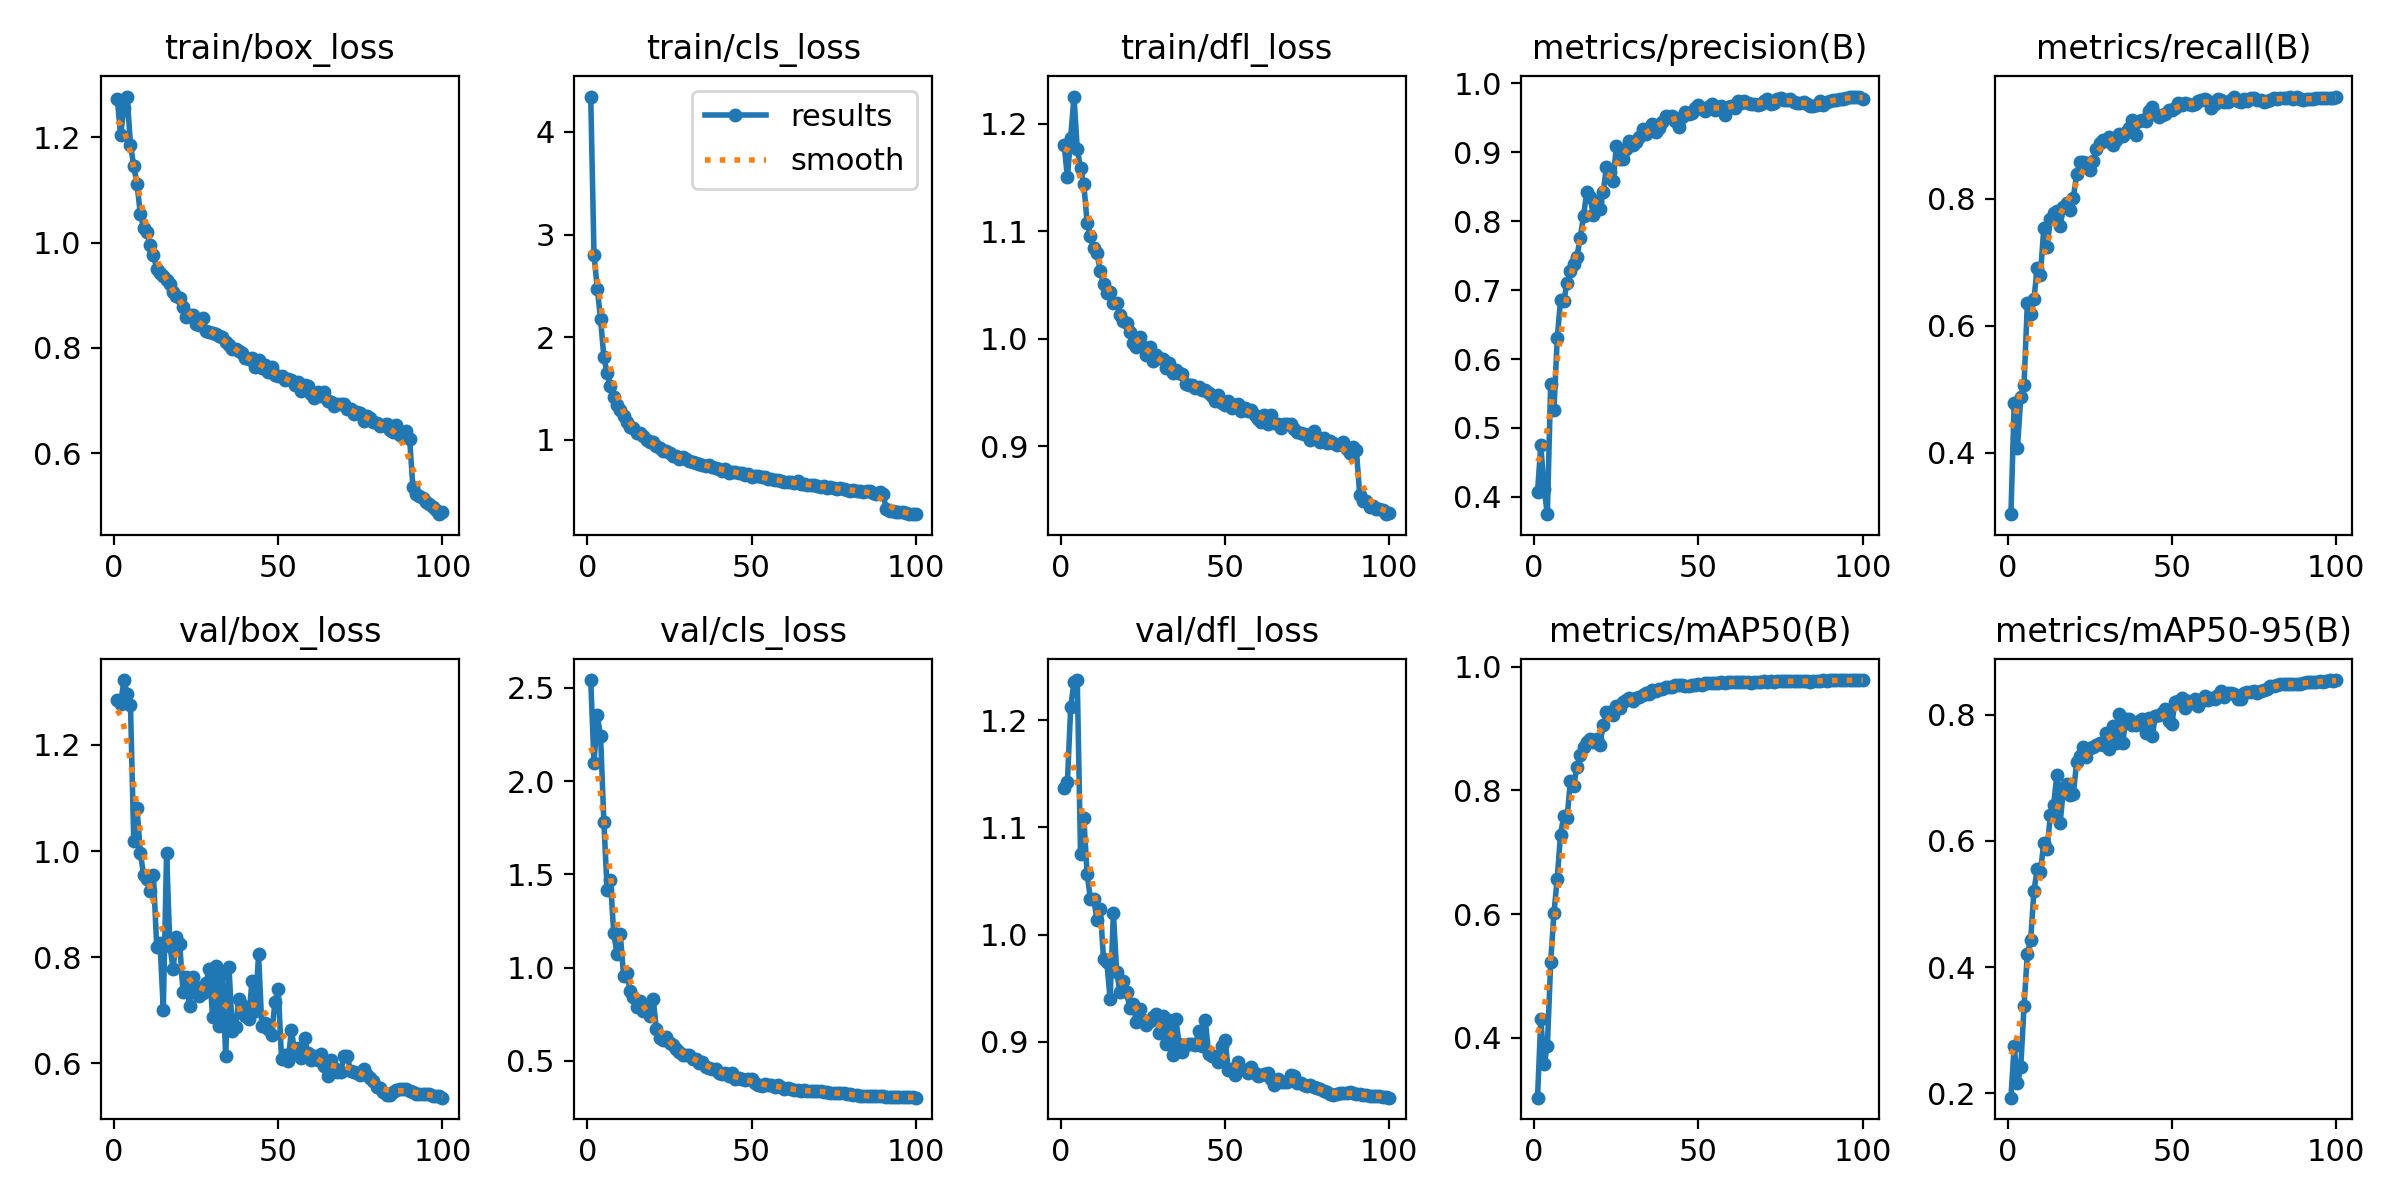

The data file committed next to this chart (first rows):
epoch, time, train/box_loss, train/cls_loss, train/dfl_loss, metrics/precision(B), metrics/recall(B), metrics/mAP50(B), metrics/mAP50-95(B), val/box_loss, val/cls_loss, val/dfl_loss, lr/pg0, lr/pg1, lr/pg2, lr/pg3, lr/pg4, lr/pg5, lr/pg6, lr/pg7
1, 69.61, 1.273, 4.345, 1.181, 0.4075, 0.3036, 0.3029, 0.1928, 1.284, 2.542, 1.136, 0.009965, 0.003322, 0.009965, 0.003322, 0.009965, 0.003322, 0.009965, 0.003322
2, 128.3, 1.204, 2.802, 1.151, 0.4753, 0.4789, 0.4304, 0.2749, 1.276, 2.097, 1.142, 0.01977, 0.006589, 0.01977, 0.006589, 0.01977, 0.006589, 0.01977, 0.006589
3, 179.1, 1.255, 2.471, 1.187, 0.4112, 0.4084, 0.3578, 0.2159, 1.322, 2.353, 1.212, 0.02937, 0.009791, 0.02937, 0.009791, 0.02937, 0.009791, 0.02937, 0.009791
4, 228.2, 1.277, 2.179, 1.225, 0.375, 0.4882, 0.3866, 0.2418, 1.296, 2.24, 1.235, 0.02911, 0.009703, 0.02911, 0.009703, 0.02911, 0.009703, 0.02911, 0.009703
5, 276.9, 1.186, 1.803, 1.177, 0.5642, 0.5077, 0.5219, 0.3386, 1.276, 1.783, 1.237, 0.02881, 0.009604, 0.02881, 0.009604, 0.02881, 0.009604, 0.02881, 0.009604
6, 325.2, 1.146, 1.651, 1.159, 0.5264, 0.6361, 0.6015, 0.4215, 1.02, 1.416, 1.075, 0.02851, 0.009505, 0.02851, 0.009505, 0.02851, 0.009505, 0.02851, 0.009505
7, 373.9, 1.111, 1.523, 1.143, 0.63, 0.6194, 0.6574, 0.4422, 1.081, 1.468, 1.108, 0.02822, 0.009406, 0.02822, 0.009406, 0.02822, 0.009406, 0.02822, 0.009406
8, 425.8, 1.055, 1.416, 1.108, 0.6855, 0.6421, 0.7283, 0.5207, 0.9965, 1.186, 1.057, 0.02792, 0.009307, 0.02792, 0.009307, 0.02792, 0.009307, 0.02792, 0.009307
9, 475.9, 1.028, 1.337, 1.096, 0.6846, 0.6909, 0.759, 0.5551, 0.9557, 1.074, 1.033, 0.02762, 0.009208, 0.02762, 0.009208, 0.02762, 0.009208, 0.02762, 0.009208
10, 524.3, 1.019, 1.287, 1.084, 0.7103, 0.6809, 0.7554, 0.5508, 0.9477, 1.18, 1.033, 0.02733, 0.009109, 0.02733, 0.009109, 0.02733, 0.009109, 0.02733, 0.009109
11, 573.4, 0.9952, 1.235, 1.08, 0.7276, 0.7542, 0.8149, 0.5976, 0.9246, 0.9572, 1.014, 0.02703, 0.00901, 0.02703, 0.00901, 0.02703, 0.00901, 0.02703, 0.00901
12, 622.3, 0.9762, 1.175, 1.063, 0.7385, 0.7246, 0.8078, 0.5873, 0.9544, 0.9698, 1.024, 0.02673, 0.008911, 0.02673, 0.008911, 0.02673, 0.008911, 0.02673, 0.008911
13, 670.8, 0.9494, 1.119, 1.051, 0.7486, 0.7679, 0.8371, 0.6405, 0.8193, 0.8764, 0.9775, 0.02644, 0.008812, 0.02644, 0.008812, 0.02644, 0.008812, 0.02644, 0.008812
14, 719.5, 0.9423, 1.111, 1.043, 0.776, 0.7773, 0.857, 0.657, 0.8263, 0.8396, 0.9743, 0.02614, 0.008713, 0.02614, 0.008713, 0.02614, 0.008713, 0.02614, 0.008713
15, 767.8, 0.9358, 1.07, 1.043, 0.8072, 0.7803, 0.8705, 0.7054, 0.7014, 0.7907, 0.9401, 0.02584, 0.008614, 0.02584, 0.008614, 0.02584, 0.008614, 0.02584, 0.008614
16, 816.2, 0.9281, 1.064, 1.033, 0.8427, 0.7575, 0.878, 0.629, 0.997, 0.8218, 1.02, 0.02555, 0.008515, 0.02555, 0.008515, 0.02555, 0.008515, 0.02555, 0.008515
17, 865.7, 0.9209, 1.039, 1.033, 0.8344, 0.7871, 0.8831, 0.6835, 0.8205, 0.7654, 0.9651, 0.02525, 0.008416, 0.02525, 0.008416, 0.02525, 0.008416, 0.02525, 0.008416
18, 914.7, 0.9063, 0.9975, 1.022, 0.8089, 0.7937, 0.8783, 0.6898, 0.7786, 0.7769, 0.9465, 0.02495, 0.008317, 0.02495, 0.008317, 0.02495, 0.008317, 0.02495, 0.008317
19, 963, 0.8975, 0.975, 1.017, 0.8276, 0.7832, 0.8838, 0.6729, 0.8387, 0.7401, 0.9572, 0.02465, 0.008218, 0.02465, 0.008218, 0.02465, 0.008218, 0.02465, 0.008218
20, 1011, 0.8952, 0.9758, 1.015, 0.8178, 0.8018, 0.874, 0.6738, 0.8251, 0.8338, 0.9463, 0.02436, 0.008119, 0.02436, 0.008119, 0.02436, 0.008119, 0.02436, 0.008119
21, 1060, 0.8773, 0.9435, 1.006, 0.8425, 0.8389, 0.9062, 0.7255, 0.735, 0.668, 0.932, 0.02406, 0.00802, 0.02406, 0.00802, 0.02406, 0.00802, 0.02406, 0.00802
22, 1109, 0.859, 0.9152, 0.9964, 0.8786, 0.8578, 0.9263, 0.7349, 0.7631, 0.622, 0.935, 0.02376, 0.007921, 0.02376, 0.007921, 0.02376, 0.007921, 0.02376, 0.007921
23, 1158, 0.8621, 0.8891, 0.992, 0.872, 0.8581, 0.9275, 0.7487, 0.7077, 0.6111, 0.9189, 0.02347, 0.007822, 0.02347, 0.007822, 0.02347, 0.007822, 0.02347, 0.007822
24, 1206, 0.8616, 0.8905, 1.002, 0.8577, 0.8558, 0.9227, 0.7328, 0.763, 0.6272, 0.9304, 0.02317, 0.007723, 0.02317, 0.007723, 0.02317, 0.007723, 0.02317, 0.007723
25, 1256, 0.8457, 0.8669, 0.9922, 0.9086, 0.8455, 0.9364, 0.7479, 0.7446, 0.5937, 0.9202, 0.02287, 0.007624, 0.02287, 0.007624, 0.02287, 0.007624, 0.02287, 0.007624
26, 1304, 0.8437, 0.8449, 0.9848, 0.89, 0.8593, 0.9333, 0.749, 0.7273, 0.5824, 0.9157, 0.02258, 0.007525, 0.02258, 0.007525, 0.02258, 0.007525, 0.02258, 0.007525
27, 1352, 0.8562, 0.8448, 0.9919, 0.8895, 0.8789, 0.943, 0.7527, 0.7333, 0.5643, 0.9191, 0.02228, 0.007426, 0.02228, 0.007426, 0.02228, 0.007426, 0.02228, 0.007426
28, 1402, 0.8312, 0.8166, 0.9791, 0.9051, 0.8884, 0.9465, 0.7553, 0.7517, 0.5453, 0.9228, 0.02198, 0.007327, 0.02198, 0.007327, 0.02198, 0.007327, 0.02198, 0.007327
29, 1450, 0.83, 0.8311, 0.9847, 0.9164, 0.8924, 0.9496, 0.7519, 0.7779, 0.5323, 0.9261, 0.02168, 0.007228, 0.02168, 0.007228, 0.02168, 0.007228, 0.02168, 0.007228
30, 1499, 0.8278, 0.8133, 0.9823, 0.9107, 0.891, 0.9442, 0.7718, 0.6884, 0.5327, 0.9085, 0.02139, 0.007129, 0.02139, 0.007129, 0.02139, 0.007129, 0.02139, 0.007129
31, 1547, 0.8255, 0.7969, 0.9816, 0.9153, 0.8971, 0.9498, 0.7454, 0.7831, 0.5329, 0.924, 0.02109, 0.00703, 0.02109, 0.00703, 0.02109, 0.00703, 0.02109, 0.00703
32, 1598, 0.8223, 0.7873, 0.9724, 0.9225, 0.8853, 0.9519, 0.782, 0.6709, 0.5086, 0.8984, 0.02079, 0.006931, 0.02079, 0.006931, 0.02079, 0.006931, 0.02079, 0.006931
33, 1647, 0.82, 0.7715, 0.9771, 0.9333, 0.8935, 0.9544, 0.7557, 0.7675, 0.5071, 0.9202, 0.0205, 0.006832, 0.0205, 0.006832, 0.0205, 0.006832, 0.0205, 0.006832
34, 1697, 0.8117, 0.7663, 0.9677, 0.9261, 0.9017, 0.9572, 0.8008, 0.6131, 0.4895, 0.888, 0.0202, 0.006733, 0.0202, 0.006733, 0.0202, 0.006733, 0.0202, 0.006733
35, 1748, 0.8062, 0.7577, 0.9713, 0.932, 0.8997, 0.9559, 0.755, 0.7818, 0.4954, 0.9215, 0.0199, 0.006634, 0.0199, 0.006634, 0.0199, 0.006634, 0.0199, 0.006634
36, 1799, 0.7969, 0.7393, 0.9677, 0.9412, 0.9054, 0.9626, 0.7934, 0.6614, 0.4673, 0.8982, 0.01961, 0.006535, 0.01961, 0.006535, 0.01961, 0.006535, 0.01961, 0.006535
37, 1849, 0.7982, 0.7528, 0.9676, 0.9298, 0.9118, 0.9609, 0.7938, 0.6693, 0.4624, 0.891, 0.01931, 0.006436, 0.01931, 0.006436, 0.01931, 0.006436, 0.01931, 0.006436
38, 1899, 0.7932, 0.7318, 0.9583, 0.9355, 0.9248, 0.9641, 0.7834, 0.7208, 0.4558, 0.8976, 0.01901, 0.006337, 0.01901, 0.006337, 0.01901, 0.006337, 0.01901, 0.006337
39, 1949, 0.7896, 0.726, 0.9568, 0.9438, 0.9012, 0.9634, 0.7845, 0.7102, 0.4558, 0.8979, 0.01871, 0.006238, 0.01871, 0.006238, 0.01871, 0.006238, 0.01871, 0.006238
40, 1999, 0.7806, 0.7142, 0.957, 0.9531, 0.9235, 0.9674, 0.791, 0.6888, 0.437, 0.8985, 0.01842, 0.006139, 0.01842, 0.006139, 0.01842, 0.006139, 0.01842, 0.006139
41, 2049, 0.778, 0.6996, 0.9539, 0.9509, 0.9248, 0.9668, 0.7933, 0.6834, 0.4302, 0.8971, 0.01812, 0.00604, 0.01812, 0.00604, 0.01812, 0.00604, 0.01812, 0.00604
42, 2099, 0.7811, 0.7112, 0.9547, 0.9527, 0.9231, 0.9668, 0.7716, 0.7552, 0.4334, 0.9106, 0.01782, 0.005941, 0.01782, 0.005941, 0.01782, 0.005941, 0.01782, 0.005941
43, 2149, 0.7643, 0.6794, 0.9524, 0.9455, 0.9386, 0.97, 0.7944, 0.6987, 0.4207, 0.8966, 0.01753, 0.005842, 0.01753, 0.005842, 0.01753, 0.005842, 0.01753, 0.005842
44, 2200, 0.7768, 0.6867, 0.9524, 0.9361, 0.9447, 0.9708, 0.7662, 0.8056, 0.4322, 0.92, 0.01723, 0.005743, 0.01723, 0.005743, 0.01723, 0.005743, 0.01723, 0.005743
45, 2248, 0.7608, 0.6857, 0.9492, 0.9504, 0.9332, 0.9699, 0.7984, 0.6704, 0.4037, 0.8892, 0.01693, 0.005644, 0.01693, 0.005644, 0.01693, 0.005644, 0.01693, 0.005644
46, 2297, 0.7679, 0.6774, 0.9467, 0.9586, 0.9292, 0.9696, 0.8004, 0.6763, 0.4069, 0.887, 0.01664, 0.005545, 0.01664, 0.005545, 0.01664, 0.005545, 0.01664, 0.005545
47, 2347, 0.7548, 0.6771, 0.9424, 0.9558, 0.9326, 0.9685, 0.8024, 0.6649, 0.403, 0.8873, 0.01634, 0.005446, 0.01634, 0.005446, 0.01634, 0.005446, 0.01634, 0.005446
48, 2396, 0.763, 0.657, 0.9479, 0.9576, 0.9343, 0.9704, 0.8095, 0.6541, 0.3958, 0.8812, 0.01604, 0.005347, 0.01604, 0.005347, 0.01604, 0.005347, 0.01604, 0.005347
49, 2444, 0.7477, 0.6628, 0.9402, 0.9641, 0.9395, 0.9702, 0.7911, 0.7166, 0.4019, 0.8966, 0.01574, 0.005248, 0.01574, 0.005248, 0.01574, 0.005248, 0.01574, 0.005248
50, 2493, 0.7464, 0.6401, 0.9379, 0.9688, 0.9405, 0.9715, 0.7862, 0.7403, 0.4041, 0.902, 0.01545, 0.005149, 0.01545, 0.005149, 0.01545, 0.005149, 0.01545, 0.005149
51, 2543, 0.7457, 0.6434, 0.9419, 0.9629, 0.9425, 0.971, 0.8212, 0.608, 0.3793, 0.8742, 0.01515, 0.00505, 0.01515, 0.00505, 0.01515, 0.00505, 0.01515, 0.00505
52, 2592, 0.738, 0.646, 0.9358, 0.9601, 0.9513, 0.9736, 0.8225, 0.6162, 0.3704, 0.875, 0.01485, 0.004951, 0.01485, 0.004951, 0.01485, 0.004951, 0.01485, 0.004951
53, 2641, 0.7407, 0.6344, 0.9383, 0.9656, 0.9482, 0.9743, 0.8266, 0.6051, 0.3669, 0.8696, 0.01456, 0.004852, 0.01456, 0.004852, 0.01456, 0.004852, 0.01456, 0.004852
54, 2690, 0.739, 0.632, 0.9397, 0.97, 0.9505, 0.9739, 0.8106, 0.6622, 0.3739, 0.8816, 0.01426, 0.004753, 0.01426, 0.004753, 0.01426, 0.004753, 0.01426, 0.004753
55, 2739, 0.7289, 0.6216, 0.9331, 0.9619, 0.9497, 0.9738, 0.8219, 0.6225, 0.3684, 0.875, 0.01396, 0.004654, 0.01396, 0.004654, 0.01396, 0.004654, 0.01396, 0.004654
56, 2787, 0.7353, 0.6177, 0.9354, 0.965, 0.9476, 0.973, 0.8188, 0.629, 0.3674, 0.8735, 0.01367, 0.004555, 0.01367, 0.004555, 0.01367, 0.004555, 0.01367, 0.004555
57, 2836, 0.7174, 0.607, 0.9324, 0.9676, 0.9491, 0.9749, 0.8247, 0.6112, 0.3598, 0.8708, 0.01337, 0.004456, 0.01337, 0.004456, 0.01337, 0.004456, 0.01337, 0.004456
58, 2885, 0.7296, 0.6078, 0.9341, 0.9538, 0.9546, 0.973, 0.8146, 0.6485, 0.3694, 0.8763, 0.01307, 0.004357, 0.01307, 0.004357, 0.01307, 0.004357, 0.01307, 0.004357
59, 2933, 0.7278, 0.6022, 0.9294, 0.9658, 0.9566, 0.9757, 0.8226, 0.6198, 0.3576, 0.8712, 0.01277, 0.004258, 0.01277, 0.004258, 0.01277, 0.004258, 0.01277, 0.004258
60, 2983, 0.7115, 0.5904, 0.9253, 0.9667, 0.9576, 0.9747, 0.8304, 0.6063, 0.3496, 0.8679, 0.01248, 0.004159, 0.01248, 0.004159, 0.01248, 0.004159, 0.01248, 0.004159
... 40 more rows
